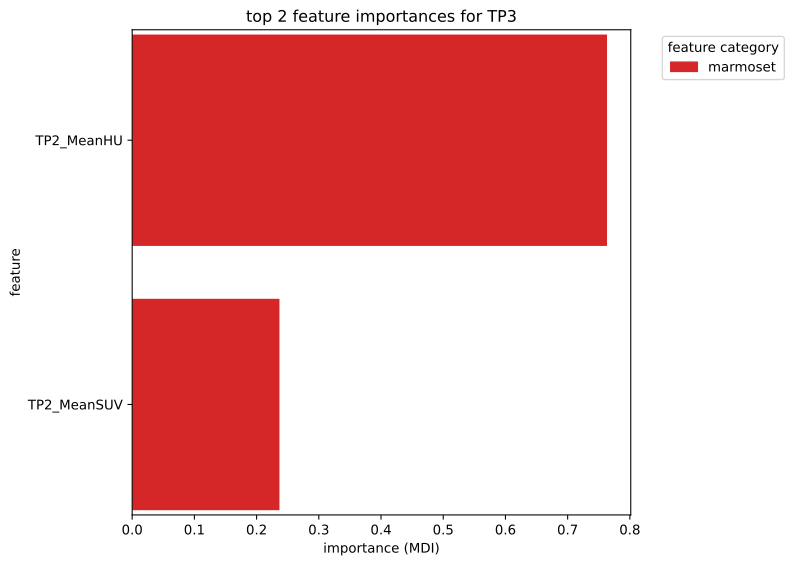

Source data for this figure (header and first rows):
feature, importance
TP2_MeanHU, 0.7633
TP2_MeanSUV, 0.2367
